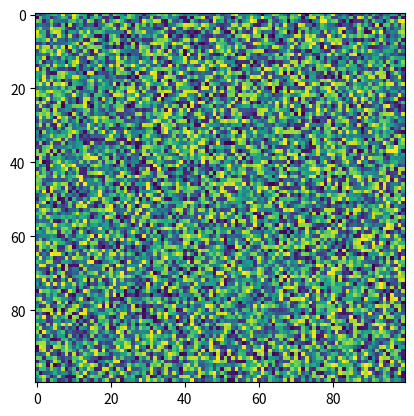

The matplotlib source for this figure:
import matplotlib.pyplot as plt
import numpy as np
X = np.random.rand(100, 100)
plt.imshow(X, cmap='viridis', data=None, interpolation_stage=None)
